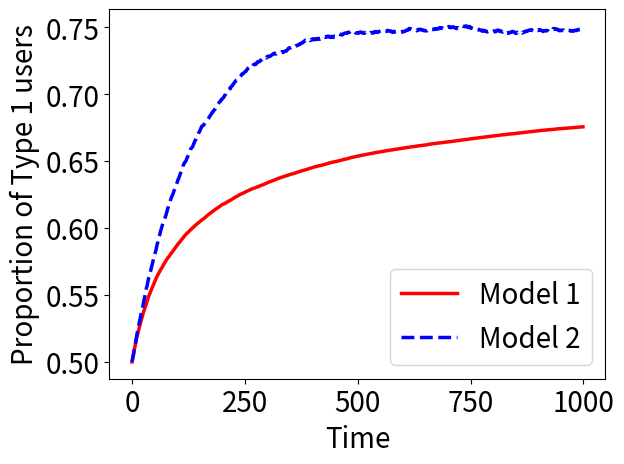

Source code (Python):
import numpy as np
import math
import matplotlib.pyplot as pl
import scipy as sp
import matplotlib as mpl

def simulateOPT(nSim,nTime,B,initUrn,initProp):
	randomArrPref1 = np.random.rand(nSim,nTime);
	randomArrRec1 = np.random.rand(nSim,nTime);
	randomArrRew1 = np.random.rand(nSim,nTime);
	randomArrPref2 = np.random.rand(nSim,nTime);
	randomArrRec2 = np.random.rand(nSim,nTime);
	randomArrRew2 = np.random.rand(nSim,nTime);
	avgProp1 = np.zeros(nTime)
	avgProp2 = np.zeros(nTime)
	for i in range(nSim):
		print(str(i))
		urn1 = np.array([initUrn*initProp,initUrn*(1-initProp)])
		urn2 = np.array([initUrn*initProp,initUrn*(1-initProp)])
		propT1 = np.zeros(nTime)
		propT2 = np.zeros(nTime)
		p = float(B[0,0]+B[0,1]-1 > 0)
		q = float(B[1,1]+B[1,0]-1 < 0)
		for j in range(nTime):
			prop1 = urn1/(initUrn+j)
			prop2 = urn2/(initUrn)
			if prop1[0] > randomArrPref1[i,j]:   # generating user with some preference
				armPref1 = 0
			else:
				armPref1 = 1

			if prop2[0] > randomArrPref2[i,j]:   # generating user with some preference
				armPref2 = 0
			else:
				armPref2 = 1

			if armPref1==0:
				if p > randomArrRec1[i,j]:		# generating arm to be shown 
					armChosen1 = 0
				else:
					armChosen1 = 1
			else:
				if q > randomArrRec1[i,j]:		# generating arm to be shown 
					armChosen1 = 1
				else:
					armChosen1 = 0

			if armPref2==0:
				if p > randomArrRec2[i,j]:		# generating arm to be shown 
					armChosen2 = 0
				else:
					armChosen2 = 1
			else:
				if q > randomArrRec2[i,j]:		# generating arm to be shown 
					armChosen2 = 1
				else:
					armChosen2 = 0

			if B[armPref1,armChosen1] > randomArrRew1[i,j]: # generating reward
				rew1 = 1
			else:
				rew1 = 0
			if B[armPref2,armChosen2] > randomArrRew2[i,j]: # generating reward
				rew2 = 1
			else:
				rew2 = 0

			urn1[armChosen1] += rew1
			urn1[1-armChosen1] += 1-rew1
			if armChosen2 == armPref2:
				if rew2 == 0:
					urn2[armChosen2] -= 1
					urn2[1-armChosen2] += 1
			else:
				if rew2 == 1:
					urn2[armChosen2] += 1
					urn2[armPref2] -= 1

			if urn2[0] == -1:
				urn2[0] += 1
				urn2[1] -= 1
			if urn2[1] == -1:
				urn2[1] += 1
				urn2[0] -= 1


			propT1[j] = prop1[0]
			propT2[j] = prop2[0]

		avgProp1 += propT1
		avgProp2 += propT2

	avgProp1 = avgProp1/nSim
	avgProp2 = avgProp2/nSim

	return avgProp1,avgProp2





#_________________MAIN____________________________________________________________________________________________________________________________________





b00 = 0.9 # initialise bernoulli reward matrix # 
b01 = 0.3
b10 = 0.1
b11 = 0.7
B = np.matrix([[b00,b01],[b10,b11]])

nSim = 1000
nTime = 1000
initUrn = 50
initProp = 0.5
tThresh = 150

out1,out2 = simulateOPT(nSim,nTime,B,initUrn,initProp)

pl.plot(out1 , 'r-',label='Model 1',linewidth = 2.5)				# POPULATION PROPORTION PLOTTING # NORMAl
pl.plot(out2 ,'b--',label='Model 2',linewidth = 2.5)
pl.legend(loc='lower right',frameon=True,prop={"size":20})
pl.xlabel('Time',fontsize=20)
pl.ylabel('Proportion of Type 1 users',fontsize=20)
pl.tick_params(labelsize=20);
pl.show()
